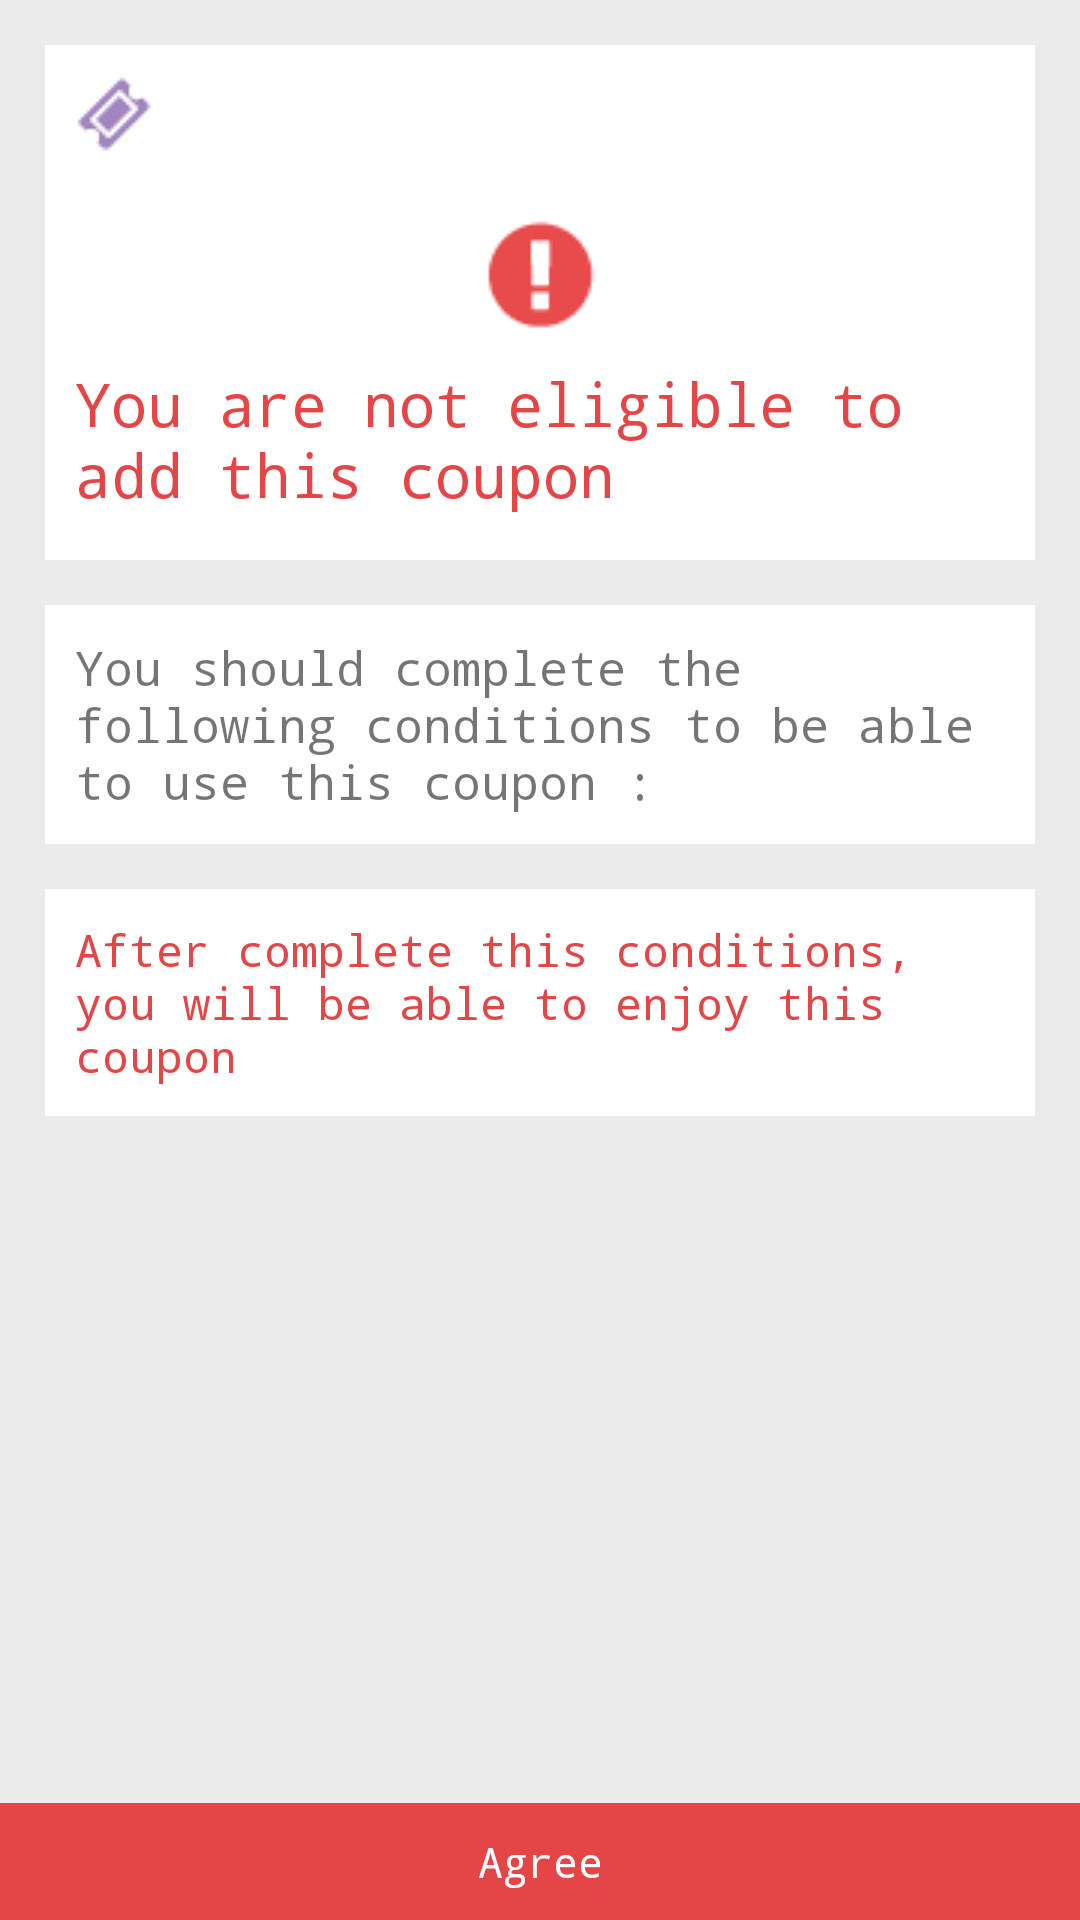

The Android layout XML behind this screen, and the referenced resources:
<!-- AndroidManifest.xml: application theme AppTheme -->
<!-- res/layout/disqualified_fragment.xml -->
<?xml version="1.0" encoding="utf-8"?>
<RelativeLayout xmlns:android="http://schemas.android.com/apk/res/android"
    android:layout_width="match_parent"
    android:layout_height="match_parent"
    android:background="@color/grey_bg">

    <TextView
        android:id="@+id/tv_agree"
        android:layout_width="match_parent"
        android:layout_height="wrap_content"
        android:layout_alignParentBottom="true"
        android:layout_gravity="center_vertical"
        android:background="@color/red"
        android:gravity="center"
        android:padding="10dp"
        android:text="@string/agree"
        android:textColor="@color/white" />

    <ScrollView
        android:layout_width="match_parent"
        android:layout_height="wrap_content"
        android:layout_above="@id/tv_agree"
        android:layout_alignParentLeft="true"
        android:layout_alignParentStart="true"
        android:layout_alignParentTop="true"
        android:layout_marginBottom="10dp">

        <LinearLayout
            android:layout_width="match_parent"
            android:layout_height="wrap_content"
            android:orientation="vertical">

            <LinearLayout
                android:layout_width="match_parent"
                android:layout_height="wrap_content"
                android:layout_margin="15dp"
                android:background="@color/white"
                android:orientation="vertical">

                <LinearLayout
                    android:layout_width="match_parent"
                    android:layout_height="wrap_content"
                    android:orientation="horizontal"
                    android:padding="5dp">

                    <ImageView
                        android:id="@+id/icon_type"
                        android:layout_width="wrap_content"
                        android:layout_height="wrap_content"
                        android:src="@drawable/win" />

                    <TextView
                        android:id="@+id/win_all"
                        android:layout_width="wrap_content"
                        android:layout_height="wrap_content"
                        android:layout_marginLeft="7dp"
                        android:layout_marginStart="7dp"
                        android:layout_marginTop="5dp"
                        android:textSize="20dp" />

                    
                    
                    
                    
                    
                    
                </LinearLayout>


                <ImageView
                    android:layout_width="wrap_content"
                    android:layout_height="wrap_content"
                    android:layout_gravity="center"
                    android:layout_marginTop="5dp"
                    android:src="@drawable/warning_sign" />

                <TextView
                    android:layout_width="wrap_content"
                    android:layout_height="wrap_content"
                    android:layout_gravity="center"
                    android:layout_marginBottom="15dp"
                    android:layout_marginEnd="10dp"
                    android:layout_marginLeft="10dp"
                    android:layout_marginRight="10dp"
                    android:layout_marginStart="10dp"
                    android:layout_marginTop="5dp"
                    android:text="@string/not_eligible"
                    android:textColor="@color/red"
                    android:textSize="20dp" />
            </LinearLayout>

            <TextView
                android:layout_width="match_parent"
                android:layout_height="wrap_content"
                android:layout_marginEnd="15dp"
                android:layout_marginLeft="15dp"
                android:layout_marginRight="15dp"
                android:layout_marginStart="15dp"
                android:background="@color/white"
                android:padding="10dp"
                android:text="@string/you_should_complete_the_following"
                android:textSize="16dp" />

            
            
            
            
            
            
            
            

            <ListView
                android:id="@+id/listView_couponCondition"
                android:layout_width="wrap_content"
                android:layout_height="wrap_content"
                android:layout_marginLeft="15dp"
                android:layout_marginRight="15dp"
                android:background="@color/white" />
            

            
            
            
            
            
            
            
            


            

            <TextView
                android:layout_width="match_parent"
                android:layout_height="wrap_content"
                android:layout_margin="15dp"
                android:background="@color/white"
                android:padding="10dp"
                android:text="@string/after_complete_this_conditions_you_will_be_able"
                android:textColor="@color/red"
                android:textSize="15dp" />

        </LinearLayout>

    </ScrollView>

</RelativeLayout>
<!-- resources referenced by this layout -->
<resources>
  <color name="grey_bg">#ebebeb</color>
  <color name="red">#e44647</color>
  <color name="white">#FFFFFF</color>
  <!-- drawable warning_sign: png bitmap (drawable, 1495 bytes) -->
  <!-- drawable win: png bitmap (drawable, 1287 bytes) -->
  <string name="after_complete_this_conditions_you_will_be_able">After complete this conditions, you will be able to enjoy this coupon</string>
  <string name="agree">Agree</string>
  <string name="not_eligible">You are not eligible to add this coupon</string>
  <string name="you_should_complete_the_following">You should complete the following conditions to be able to use this coupon :</string>
  <style name="AppTheme" parent="Theme.AppCompat.Light.DarkActionBar">
          
          <item name="android:typeface">monospace</item>
  
          
          <item name="colorPrimary">@color/red</item>
          
          <item name="colorPrimaryDark">@color/red</item>
          
          <item name="colorAccent">@color/green</item>
  
      </style>
  <color name="green">#8bc34a</color>
</resources>
